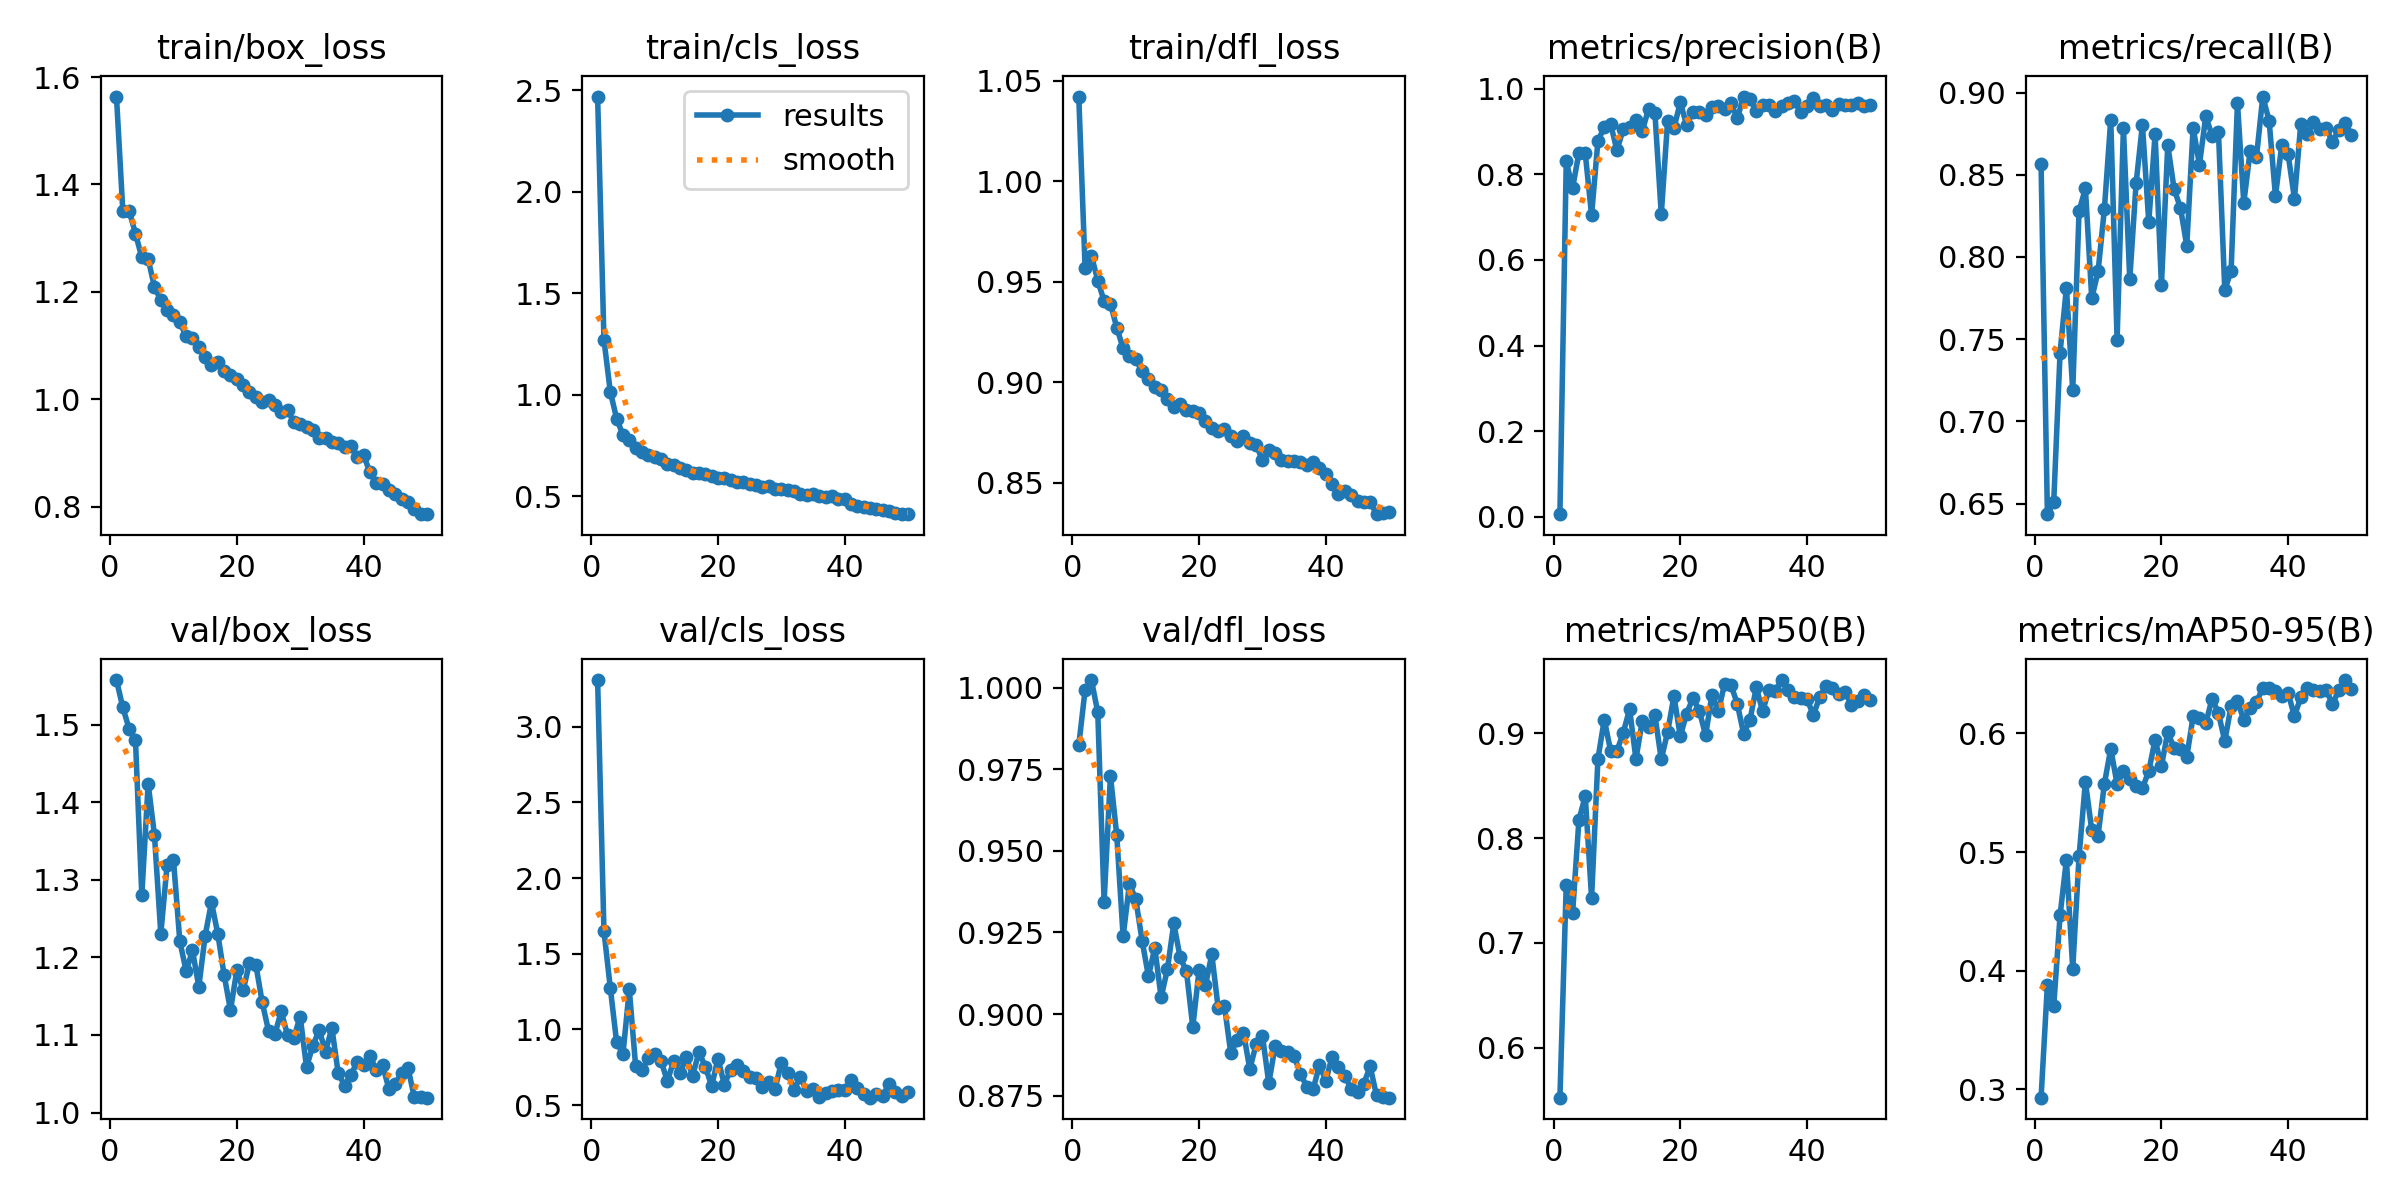

Source data for this figure (header and first rows):
epoch, train/box_loss, train/cls_loss, train/dfl_loss, metrics/precision(B), metrics/recall(B), metrics/mAP50(B), metrics/mAP50-95(B), val/box_loss, val/cls_loss, val/dfl_loss, lr/pg0, lr/pg1, lr/pg2
1, 1.564, 2.468, 1.042, 0.00554, 0.8567, 0.5524, 0.2931, 1.557, 3.308, 0.9823, 0.0005477, 0.0005477, 0.0005477
2, 1.351, 1.271, 0.9569, 0.8304, 0.6436, 0.7558, 0.3883, 1.522, 1.65, 0.9993, 0.001081, 0.001081, 0.001081
3, 1.351, 1.016, 0.9631, 0.7683, 0.6511, 0.7282, 0.3703, 1.494, 1.276, 1.002, 0.001593, 0.001593, 0.001593
4, 1.309, 0.8834, 0.9505, 0.8506, 0.7417, 0.8175, 0.4467, 1.48, 0.9165, 0.9924, 0.001568, 0.001568, 0.001568
5, 1.264, 0.8022, 0.9405, 0.8493, 0.7812, 0.8401, 0.4934, 1.28, 0.8369, 0.9344, 0.001535, 0.001535, 0.001535
6, 1.261, 0.7768, 0.9391, 0.705, 0.719, 0.743, 0.4016, 1.424, 1.264, 0.973, 0.001502, 0.001502, 0.001502
7, 1.209, 0.7374, 0.9272, 0.8787, 0.828, 0.8756, 0.4965, 1.357, 0.759, 0.9547, 0.001469, 0.001469, 0.001469
8, 1.184, 0.7179, 0.9168, 0.9103, 0.8417, 0.9131, 0.5592, 1.23, 0.7335, 0.9238, 0.001436, 0.001436, 0.001436
9, 1.166, 0.7054, 0.913, 0.9179, 0.7748, 0.8835, 0.5184, 1.32, 0.8091, 0.9398, 0.001403, 0.001403, 0.001403
10, 1.157, 0.6963, 0.9115, 0.8569, 0.7912, 0.8832, 0.514, 1.326, 0.8354, 0.9352, 0.00137, 0.00137, 0.00137
11, 1.144, 0.683, 0.9054, 0.9058, 0.8293, 0.9007, 0.5576, 1.221, 0.7939, 0.9225, 0.001337, 0.001337, 0.001337
12, 1.117, 0.6574, 0.9014, 0.911, 0.8835, 0.9232, 0.587, 1.182, 0.6599, 0.9116, 0.001304, 0.001304, 0.001304
13, 1.113, 0.6561, 0.8975, 0.9277, 0.7496, 0.8755, 0.5573, 1.209, 0.7891, 0.9203, 0.001271, 0.001271, 0.001271
14, 1.098, 0.6396, 0.8961, 0.9019, 0.8784, 0.9118, 0.568, 1.162, 0.7106, 0.9051, 0.001238, 0.001238, 0.001238
15, 1.079, 0.6298, 0.8918, 0.9535, 0.7864, 0.9058, 0.5618, 1.228, 0.8158, 0.9139, 0.001205, 0.001205, 0.001205
16, 1.063, 0.6135, 0.8878, 0.9432, 0.8447, 0.9172, 0.5558, 1.271, 0.6955, 0.9277, 0.001172, 0.001172, 0.001172
17, 1.069, 0.6175, 0.8893, 0.7066, 0.8804, 0.8752, 0.554, 1.23, 0.8504, 0.9174, 0.001139, 0.001139, 0.001139
18, 1.052, 0.6093, 0.8862, 0.9258, 0.8212, 0.9013, 0.5681, 1.177, 0.755, 0.9131, 0.001106, 0.001106, 0.001106
19, 1.045, 0.6011, 0.8858, 0.9086, 0.8747, 0.9355, 0.5947, 1.132, 0.6265, 0.8961, 0.001073, 0.001073, 0.001073
20, 1.038, 0.5894, 0.8846, 0.9683, 0.7827, 0.8974, 0.5725, 1.184, 0.8077, 0.9136, 0.00104, 0.00104, 0.00104
21, 1.026, 0.5903, 0.8805, 0.9159, 0.8681, 0.9188, 0.601, 1.158, 0.6361, 0.9089, 0.001007, 0.001007, 0.001007
22, 1.014, 0.5811, 0.8772, 0.9471, 0.8413, 0.9337, 0.5876, 1.192, 0.7347, 0.9183, 0.0009739, 0.0009739, 0.0009739
23, 1.004, 0.5687, 0.8757, 0.9461, 0.8299, 0.9217, 0.5872, 1.191, 0.7664, 0.9019, 0.0009409, 0.0009409, 0.0009409
24, 0.9948, 0.5696, 0.8767, 0.9385, 0.8069, 0.8981, 0.5802, 1.142, 0.7231, 0.9024, 0.0009078, 0.0009078, 0.0009078
25, 0.9986, 0.5626, 0.8732, 0.9567, 0.8786, 0.9371, 0.6143, 1.105, 0.6865, 0.888, 0.0008748, 0.0008748, 0.0008748
26, 0.9889, 0.5574, 0.8705, 0.9602, 0.8562, 0.921, 0.6131, 1.101, 0.6793, 0.8921, 0.0008418, 0.0008418, 0.0008418
27, 0.9758, 0.5483, 0.8731, 0.9532, 0.8855, 0.9473, 0.6084, 1.13, 0.6186, 0.8944, 0.0008088, 0.0008088, 0.0008088
28, 0.9798, 0.5507, 0.8697, 0.966, 0.8738, 0.9463, 0.6294, 1.1, 0.6513, 0.8832, 0.0007758, 0.0007758, 0.0007758
29, 0.9585, 0.5381, 0.869, 0.9312, 0.8762, 0.9282, 0.617, 1.097, 0.6045, 0.8908, 0.0007428, 0.0007428, 0.0007428
30, 0.9534, 0.5368, 0.8611, 0.9822, 0.7799, 0.8996, 0.5935, 1.124, 0.7819, 0.8933, 0.0007098, 0.0007098, 0.0007098
31, 0.9485, 0.5304, 0.866, 0.9773, 0.7916, 0.9126, 0.6231, 1.059, 0.7151, 0.8788, 0.0006768, 0.0006768, 0.0006768
32, 0.9425, 0.5255, 0.8648, 0.9483, 0.8938, 0.9441, 0.6273, 1.086, 0.6012, 0.8903, 0.0006438, 0.0006438, 0.0006438
33, 0.9273, 0.5134, 0.8614, 0.9631, 0.8329, 0.9209, 0.6113, 1.107, 0.6873, 0.8888, 0.0006108, 0.0006108, 0.0006108
34, 0.9281, 0.5079, 0.861, 0.9623, 0.8643, 0.9418, 0.6215, 1.078, 0.5922, 0.8884, 0.0005778, 0.0005778, 0.0005778
35, 0.9213, 0.5124, 0.8606, 0.9491, 0.8607, 0.9406, 0.6264, 1.109, 0.6101, 0.8871, 0.0005448, 0.0005448, 0.0005448
36, 0.9181, 0.5015, 0.8604, 0.9594, 0.8976, 0.9509, 0.6382, 1.051, 0.5541, 0.8817, 0.0005118, 0.0005118, 0.0005118
37, 0.9122, 0.4951, 0.8588, 0.9674, 0.8829, 0.9415, 0.638, 1.035, 0.5806, 0.8778, 0.0004788, 0.0004788, 0.0004788
38, 0.9123, 0.5013, 0.86, 0.9716, 0.837, 0.9349, 0.6361, 1.048, 0.5906, 0.877, 0.0004458, 0.0004458, 0.0004458
39, 0.893, 0.4889, 0.8572, 0.947, 0.8683, 0.9338, 0.6311, 1.066, 0.5989, 0.8844, 0.0004127, 0.0004127, 0.0004127
40, 0.8967, 0.4884, 0.8542, 0.9608, 0.8623, 0.9333, 0.634, 1.061, 0.5989, 0.8796, 0.0003797, 0.0003797, 0.0003797
41, 0.8642, 0.465, 0.8491, 0.9798, 0.8355, 0.9172, 0.6144, 1.073, 0.6634, 0.887, 0.0003467, 0.0003467, 0.0003467
42, 0.8448, 0.4537, 0.8442, 0.9596, 0.8811, 0.9347, 0.6308, 1.056, 0.6167, 0.8839, 0.0003137, 0.0003137, 0.0003137
43, 0.8425, 0.448, 0.846, 0.9614, 0.8745, 0.945, 0.6385, 1.061, 0.5715, 0.8811, 0.0002807, 0.0002807, 0.0002807
44, 0.8317, 0.4424, 0.8441, 0.951, 0.882, 0.9432, 0.6364, 1.031, 0.5496, 0.877, 0.0002477, 0.0002477, 0.0002477
45, 0.8238, 0.4373, 0.8407, 0.9654, 0.8776, 0.9376, 0.6354, 1.037, 0.5738, 0.8763, 0.0002147, 0.0002147, 0.0002147
46, 0.8154, 0.434, 0.8404, 0.9627, 0.8785, 0.9399, 0.6365, 1.051, 0.5636, 0.8788, 0.0001817, 0.0001817, 0.0001817
47, 0.8091, 0.4276, 0.8405, 0.9633, 0.8699, 0.9272, 0.6247, 1.058, 0.6389, 0.884, 0.0001487, 0.0001487, 0.0001487
48, 0.7964, 0.4199, 0.8343, 0.967, 0.8775, 0.931, 0.6365, 1.021, 0.5855, 0.8751, 0.0001157, 0.0001157, 0.0001157
49, 0.7875, 0.415, 0.8351, 0.959, 0.8816, 0.9369, 0.6449, 1.02, 0.5617, 0.8746, 8.2683e-05, 8.2683e-05, 8.2683e-05
50, 0.7863, 0.4127, 0.8354, 0.962, 0.8743, 0.9322, 0.6376, 1.019, 0.5866, 0.8744, 4.9677e-05, 4.9677e-05, 4.9677e-05
